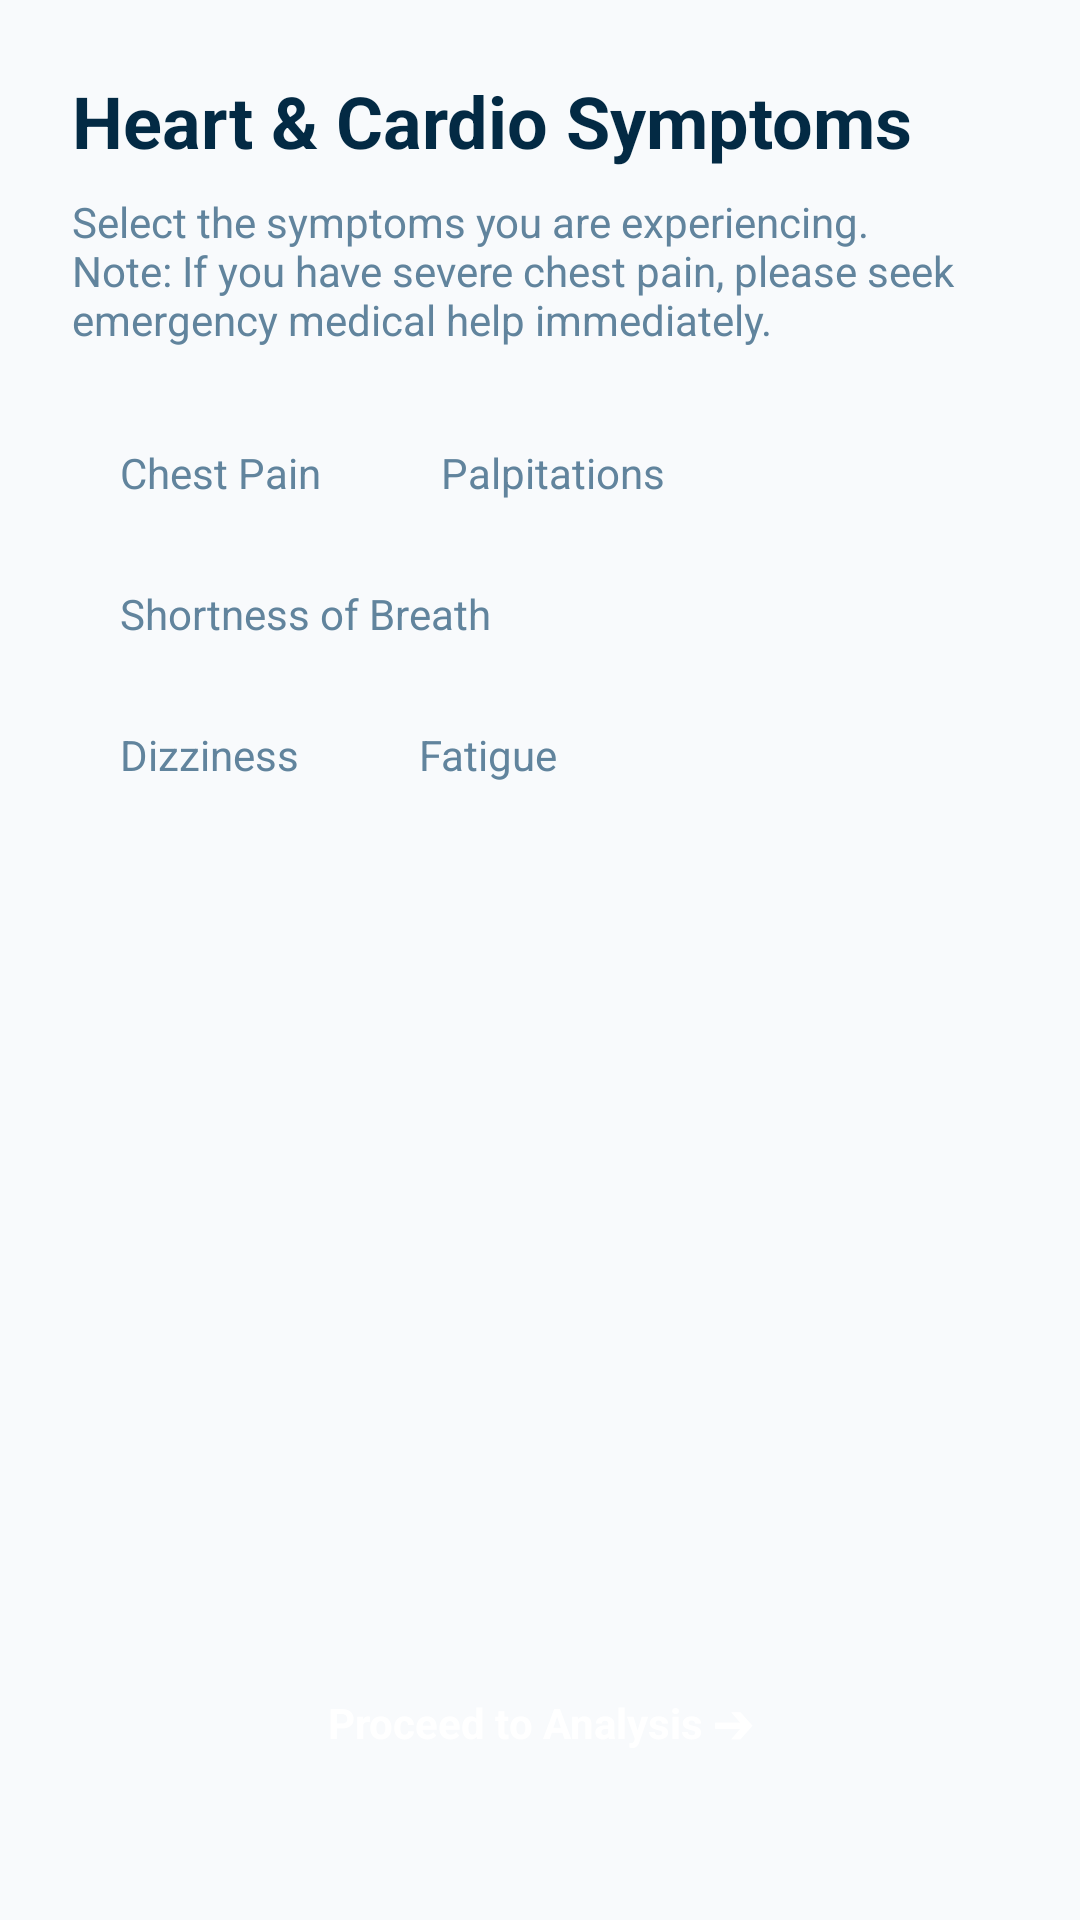

Here is an Android app screen rendered from its layout file. Give the layout XML and the strings, colors and styles it references.
<!-- AndroidManifest.xml: application theme Theme.SymptoCareAppFrontend -->
<!-- res/layout/fragment_heart_cardio_symptoms.xml -->
<?xml version="1.0" encoding="utf-8"?>
<androidx.constraintlayout.widget.ConstraintLayout xmlns:android="http://schemas.android.com/apk/res/android"
    xmlns:app="http://schemas.android.com/apk/res-auto"
    android:layout_width="match_parent"
    android:layout_height="match_parent"
    android:background="@color/bg_gray"
    android:padding="24dp">

    <TextView
        android:id="@+id/tvTitle"
        android:layout_width="match_parent"
        android:layout_height="wrap_content"
        android:text="Heart &amp; Cardio Symptoms"
        android:textColor="@color/text_primary"
        android:textSize="24sp"
        android:textStyle="bold"
        app:layout_constraintTop_toTopOf="parent" />

    <TextView
        android:id="@+id/tvDesc"
        android:layout_width="match_parent"
        android:layout_height="wrap_content"
        android:layout_marginTop="8dp"
        android:text="Select the symptoms you are experiencing. Note: If you have severe chest pain, please seek emergency medical help immediately."
        android:textColor="@color/text_desc"
        android:textSize="14sp"
        app:layout_constraintTop_toBottomOf="@id/tvTitle" />

    <ScrollView
        android:layout_width="match_parent"
        android:layout_height="0dp"
        android:layout_marginTop="24dp"
        app:layout_constraintBottom_toTopOf="@+id/btnAnalyze"
        app:layout_constraintTop_toBottomOf="@id/tvDesc">

        <LinearLayout
            android:layout_width="match_parent"
            android:layout_height="wrap_content"
            android:orientation="vertical">

            <LinearLayout
                android:layout_width="match_parent"
                android:layout_height="wrap_content"
                android:orientation="horizontal"
                android:layout_marginBottom="12dp">

                <TextView
                    android:id="@+id/sympChestPain"
                    android:layout_width="wrap_content"
                    android:layout_height="wrap_content"
                    android:layout_marginEnd="8dp"
                    android:background="@drawable/bg_pill_outline"
                    android:paddingHorizontal="16dp"
                    android:paddingVertical="8dp"
                    android:text="Chest Pain"
                    android:textColor="@color/text_desc"
                    android:textSize="14sp" />

                <TextView
                    android:id="@+id/sympPalpitations"
                    android:layout_width="wrap_content"
                    android:layout_height="wrap_content"
                    android:layout_marginEnd="8dp"
                    android:background="@drawable/bg_pill_outline"
                    android:paddingHorizontal="16dp"
                    android:paddingVertical="8dp"
                    android:text="Palpitations"
                    android:textColor="@color/text_desc"
                    android:textSize="14sp" />
            </LinearLayout>

            <LinearLayout
                android:layout_width="match_parent"
                android:layout_height="wrap_content"
                android:orientation="horizontal"
                android:layout_marginBottom="12dp">

                <TextView
                    android:id="@+id/sympShortBreath"
                    android:layout_width="wrap_content"
                    android:layout_height="wrap_content"
                    android:layout_marginEnd="8dp"
                    android:background="@drawable/bg_pill_outline"
                    android:paddingHorizontal="16dp"
                    android:paddingVertical="8dp"
                    android:text="Shortness of Breath"
                    android:textColor="@color/text_desc"
                    android:textSize="14sp" />
            </LinearLayout>
            
            <LinearLayout
                android:layout_width="match_parent"
                android:layout_height="wrap_content"
                android:orientation="horizontal"
                android:layout_marginBottom="24dp">

                <TextView
                    android:id="@+id/sympDizziness"
                    android:layout_width="wrap_content"
                    android:layout_height="wrap_content"
                    android:layout_marginEnd="8dp"
                    android:background="@drawable/bg_pill_outline"
                    android:paddingHorizontal="16dp"
                    android:paddingVertical="8dp"
                    android:text="Dizziness"
                    android:textColor="@color/text_desc"
                    android:textSize="14sp" />
                    
                <TextView
                    android:id="@+id/sympFatigue"
                    android:layout_width="wrap_content"
                    android:layout_height="wrap_content"
                    android:layout_marginEnd="8dp"
                    android:background="@drawable/bg_pill_outline"
                    android:paddingHorizontal="16dp"
                    android:paddingVertical="8dp"
                    android:text="Fatigue"
                    android:textColor="@color/text_desc"
                    android:textSize="14sp" />
            </LinearLayout>

        </LinearLayout>
    </ScrollView>

    <TextView
        android:id="@+id/btnAnalyze"
        android:layout_width="match_parent"
        android:layout_height="wrap_content"
        android:layout_marginBottom="16dp"
        android:background="@drawable/bg_button_primary"
        android:gravity="center"
        android:padding="16dp"
        android:text="Proceed to Analysis ➔"
        android:textColor="@color/white"
        android:textStyle="bold"
        app:layout_constraintBottom_toBottomOf="parent" />

</androidx.constraintlayout.widget.ConstraintLayout>
<!-- resources referenced by this layout -->
<resources>
  <color name="bg_gray">#F8FAFC</color>
  <color name="text_desc">#61849D</color>
  <color name="text_primary">#032A44</color>
  <color name="white">#FFFFFFFF</color>
  <style name="Theme.SymptoCareAppFrontend" parent="Base.Theme.SymptoCareAppFrontend" />
  <style name="Base.Theme.SymptoCareAppFrontend" parent="Theme.Material3.DayNight.NoActionBar">
          
          
      </style>
</resources>
